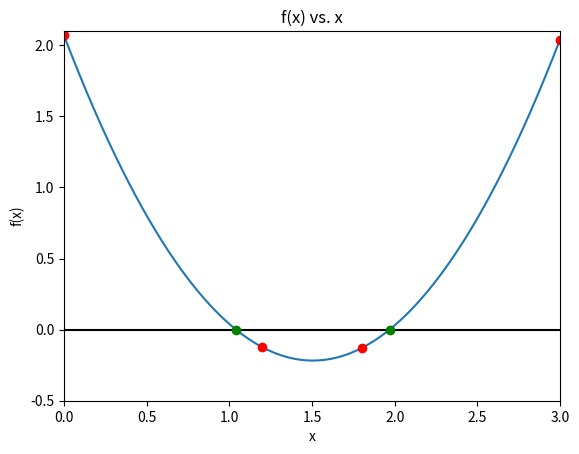

The matplotlib source for this figure:
%matplotlib inline
import numpy as np
import matplotlib.pyplot as plt

def function_for_roots(x):
    a=1.01
    b=-3.04
    c=2.07
    return a*x**2+b*x+c   #get the roots of ax^2+bx+c

def check_initial_values(f, x_min, x_max, tol):
    
    #check our initial guesses
    y_min = f(x_min)
    y_max = f(x_max)
    
    #check that x_min and x_max contain a zero crossing
    if(y_min*y_max>=0.0):
        print("No zero crossing found in the range = ",x_min,x_max)
        s="f(%f) = %f, f(%f) = %f" % (x_min,y_min,x_max,y_max)
        print(s)
        return 0
    
    #if x_min is a root, then return flag == 1
    if(np.fabs(y_min)<tol):
        return 1
    
    #if x_max is a root, then return flag == 2
    if(np.fabs(y_max)<tol):
        return 2
    
    #if we reach this point, the bracket is valid
    #and we will return 3
    return 3

def bisection_root_finding(f, x_min_start, x_max_start, tol):
    
    #this function uses bisection search to find a root
    x_min = x_min_start #min x in bracket
    x_max = x_max_start #max x in bracket
    x_mid = 0.0         #midpoint
    
    y_min = f(x_min)    #function value at x_min
    y_max = f(x_max)    #function value at x_max
    y_mid = 0.0         #function value at mid point
    
    imax = 10000        #set max number of interations
    i = 0               #iteration counter
    
    #check in initial values
    flag = check_initial_values(f,x_min,x_max,tol)
    if(flag==0):
        print("Error in bisection_root_finding().")
        raise ValueError('Initial values invalid',x_min,x_max)
    elif(flag==1):
        #lucky guess
        return x_min
    elif(flag==2):
        #another lucky guess
        return x_max
    
    #if we reach here, then we need to conduct the search
    
    #set a flag
    flag = 1
    
    #enter a while loop
    while(flag):
        x_mid = 0.5*(x_min+x_max)  #set mid point
        y_mid = f(x_mid)           #function value at x_mid
        
        #check if x_mid is a root
        if(np.fabs(y_mid)<tol):
            flag = 0
        else:
            #x_mid is not a root
            
            #if the product of the function at the midpoint 
            #and at one of the end points is greater than
            #zero, replace this end point
            if(f(x_min)*f(x_mid)>0):
                #replace x_min with x_mid
                x_min = x_mid
            else:
                #replace x_max with x_mid
                x_max = x_mid
                
        #print out the iteration
        print(x_min,f(x_min),x_max,f(x_max))
        
        #count the iteration
        i += 1
        
        #if we have exceeded the max number
        #of iterations, exit
        if(i>=imax):
            print("Exceeded max number of iterations = ",i)
            s="Min bracket f(%f) = %f" % (x_min,f(x_min))
            print(s)
            s="Min bracket f(%f) = %f" % (x_max,f(x_max))
            print(s)
            s="Min bracket f(%f) = %f" % (x_mid,f(x_mid))
            print(s)
            raise StopIteration('Stopping iterations after ',i)
            
    #we are done!
    return x_mid

x_min = 0.0
x_max = 1.2
tolerance = 1.0e-6

#print the initial guess
print(x_min,function_for_roots(x_min))
print(x_max,function_for_roots(x_max))

x_root = bisection_root_finding(function_for_roots,x_min,x_max,tolerance)
y_root = function_for_roots(x_root)

s="Root found with y(%f) = %f" %(x_root,y_root)
print(s)

x_min = 1.8
x_max = 3.0
tolerance = 1.0e-6

#print the initial guess
print(x_min,function_for_roots(x_min))
print(x_max,function_for_roots(x_max))

x_root = bisection_root_finding(function_for_roots,x_min,x_max,tolerance)
y_root = function_for_roots(x_root)

s="Root found with y(%f) = %f" %(x_root,y_root)
print(s)

#define coefficients of polynomial
a=1.01
b=-3.04
c=2.07
q=0

#create array
x=np.linspace(0,3,1000)

#y=0
z=q*x

#y=ax^2+bx+c
y=a*x**2+b*x+c

#plot f(x) vs. x
plt.plot(x,y)

#plot x,z a.k.a. y=0
plt.plot(x,z,'black')


#name x axis
plt.xlabel('x')
#name y axis
plt.ylabel('f(x)')
#name title of plot
plt.title('f(x) vs. x')
#domain [0,3]
plt.xlim([0,3])
#range [-0.5,2.1]
plt.ylim([-0.5,2.1])

#plot initial bracketing values 
#plot roots
#'o' to make the points, dots

plt.plot(0,c,'ro')
plt.plot(1.2,a*(1.2)**2+b*(1.2)+c,'ro')
plt.plot(1.8,a*(1.8)**2+b*(1.8)+c,'ro')
plt.plot(3.0,a*(3.0)**2+b*(3.0)+c,'ro')
plt.plot(1.040870,0.000000,'go')
plt.plot(1.969032,0.000000,'go')

print('Green = Roots')
print('Red = Bracketing Values')

